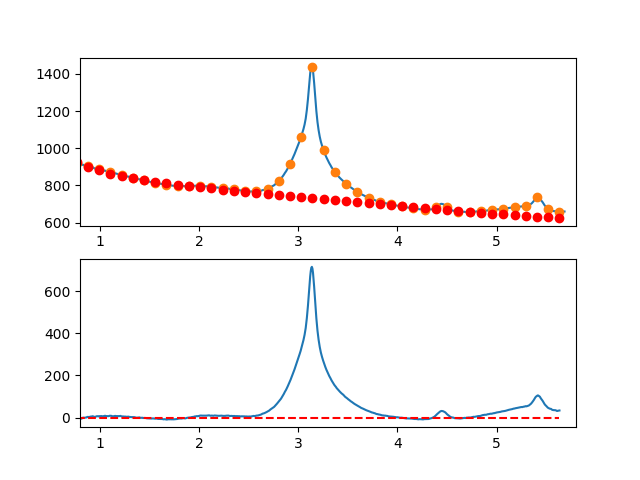

The file beside this chart, header and first rows:
7.660095065371018697e-01, -7.335911211772554452e+00
7.716692588143090337e-01, -6.778039663920822022e+00
7.773290110915161977e-01, -5.720156600124710167e+00
7.829887633687233617e-01, -5.239998147951723695e+00
7.886485156459305257e-01, -2.768300434968637092e+00
7.943082679231376897e-01, -2.509799588743248933e+00
7.999680202003448537e-01, -2.794231736842220926e+00
8.056277724775520177e-01, -5.900333006833193394e+00
8.112875247547591817e-01, -4.968839526283204577e+00
8.169472770319663457e-01, -5.163487422759772016e+00
8.226070293091735097e-01, -2.463012823830126763e+00
8.282667815863807848e-01, -9.341518570608968730e-01
8.339265338635878377e-01, -2.806406500200182563e-01
8.395862861407951128e-01, -1.226215330274158077e+00
8.452460384180022768e-01, -9.056120253909512030e-01
8.509057906952094408e-01, -5.445668629379269987e-01
8.565655429724164938e-01, -6.678159704815698205e-01
8.622252952496237688e-01, 9.690452441043362342e-02
8.678850475268309328e-01, 6.668584941711515057e-01
8.735447998040380968e-01, 3.120309811233028086e+00
8.792045520812451498e-01, 2.536522348028711349e+00
8.848643043584524248e-01, 2.764759976991626900e+00
8.905240566356595888e-01, 3.437286570553624188e+00
8.961838089128667528e-01, 3.476366001148221585e+00
9.018435611900738058e-01, 3.293262141207833338e+00
9.075033134672810808e-01, 4.811238863165499424e+00
9.131630657444882448e-01, 4.933560039453595891e+00
9.188228180216954089e-01, 4.733489542505367353e+00
9.244825702989024618e-01, 6.053291244752927014e+00
9.301423225761097369e-01, 5.948229018629604070e+00
9.358020748533169009e-01, 4.799566736567953740e+00
9.414618271305239539e-01, 3.670568271000661298e+00
9.471215794077312289e-01, 3.552497494360522978e+00
9.527813316849383929e-01, 3.110618279080313187e+00
9.584410839621455569e-01, 4.468194497593003689e+00
9.641008362393528319e-01, 5.175490022331246109e+00
9.697605885165598849e-01, 6.430768725727602941e+00
9.754203407937670489e-01, 6.442294480215082331e+00
9.810800930709743239e-01, 5.707331158226224943e+00
9.867398453481812659e-01, 5.361142632194173530e+00
9.923995976253885409e-01, 6.964992774551092225e+00
9.980593499025957049e-01, 6.157124351487027525e+00
1.003719102179802869e+00, 6.420695704218815081e+00
1.009378854457010144e+00, 6.824844067720050589e+00
1.015038606734217197e+00, 7.167706676964485268e+00
1.020698359011424472e+00, 5.882420766925974931e+00
1.026358111288631525e+00, 5.783123572577551386e+00
1.032017863565838578e+00, 6.532952328893770755e+00
1.037677615843045853e+00, 6.140044270847511143e+00
1.043337368120253128e+00, 6.121536633413256823e+00
1.048997120397460181e+00, 8.361566651564430686e+00
1.054656872674667456e+00, 8.224271560274360127e+00
1.060316624951874509e+00, 6.975788594516870944e+00
1.065976377229081784e+00, 7.026254989266021767e+00
1.071636129506288837e+00, 7.235807979495234576e+00
1.077295881783495890e+00, 6.741584800178202386e+00
1.082955634060703165e+00, 6.467722686288993827e+00
1.088615386337910440e+00, 6.533358872800704376e+00
1.094275138615117493e+00, 7.685630594687268058e+00
1.099934890892324768e+00, 8.476675086922455193e+00
1.105594643169532043e+00, 8.551629584479655932e+00
... 809 more rows
